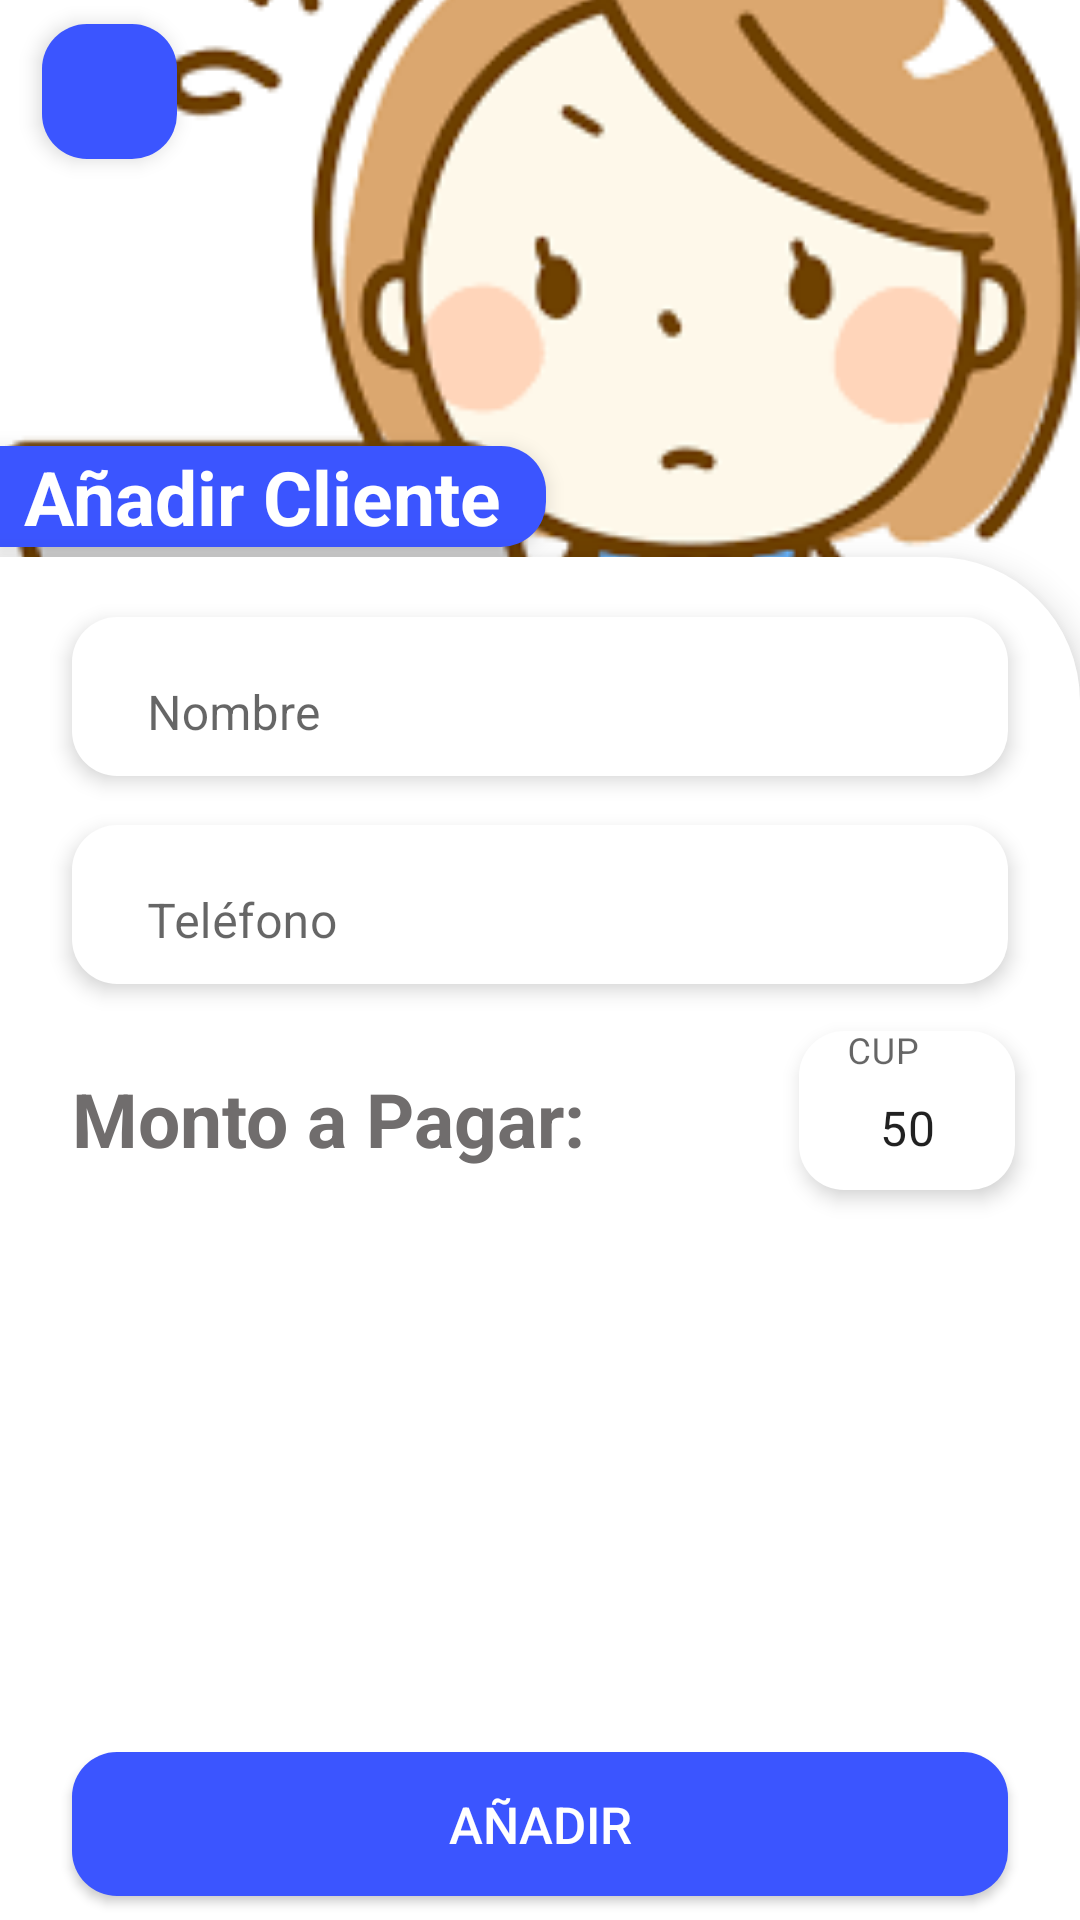

This screen was rendered from an Android layout file. Write that file and the resources it references.
<!-- AndroidManifest.xml: application theme Theme.PakeKotlinLearn -->
<!-- res/layout/fragment_crear_cliente.xml -->
<?xml version="1.0" encoding="utf-8"?>
<androidx.constraintlayout.widget.ConstraintLayout xmlns:android="http://schemas.android.com/apk/res/android"
    xmlns:app="http://schemas.android.com/apk/res-auto"
    xmlns:tools="http://schemas.android.com/tools"
    android:layout_width="match_parent"
    android:layout_height="match_parent"
    tools:context=".fragment.crud_usuario.CrearCliente">

    <androidx.constraintlayout.widget.ConstraintLayout
        android:id="@+id/cardView"
        android:layout_width="0dp"
        android:layout_height="0dp"
        app:layout_constraintBottom_toTopOf="@+id/guideline12"
        app:layout_constraintEnd_toEndOf="parent"
        app:layout_constraintStart_toStartOf="parent"
        app:layout_constraintTop_toTopOf="parent">

        <androidx.constraintlayout.widget.Guideline
            android:id="@+id/guideline14"
            android:layout_width="wrap_content"
            android:layout_height="wrap_content"
            android:orientation="horizontal"
            app:layout_constraintGuide_percent="0.79" />

        <ImageView
            android:id="@+id/imageView10"
            android:layout_width="0dp"
            android:layout_height="0dp"
            android:scaleType="centerCrop"
            android:src="@drawable/user"
            app:layout_constraintBottom_toBottomOf="parent"
            app:layout_constraintEnd_toEndOf="parent"
            app:layout_constraintHorizontal_bias="0.0"
            app:layout_constraintStart_toStartOf="parent"
            app:layout_constraintTop_toTopOf="parent" />

        <TextView
            android:id="@+id/textViewDisco"
            android:layout_width="wrap_content"
            android:layout_height="wrap_content"
            android:background="@drawable/curvotextuser20"
            android:elevation="4dp"
            android:paddingLeft="8dp"
            android:paddingRight="15dp"
            android:text="Añadir Cliente"
            android:textColor="@color/white"
            android:textSize="25sp"
            android:textStyle="bold"
            app:layout_constraintBottom_toTopOf="@+id/guideline14"
            app:layout_constraintEnd_toEndOf="parent"
            app:layout_constraintHorizontal_bias="0.0"
            app:layout_constraintStart_toStartOf="parent"
            app:layout_constraintTop_toTopOf="@+id/imageView10"
            app:layout_constraintVertical_bias="1.0" />

        <ImageButton
            android:id="@+id/imageButtonCancelar"
            android:layout_width="45dp"
            android:layout_height="45dp"
            android:layout_marginStart="8dp"
            android:layout_marginTop="8dp"
            android:background="@drawable/curco15colorfondoazulclaro"
            android:elevation="4dp"
            android:src="@drawable/ic_baseline_navigate_before_24"
            app:layout_constraintBottom_toTopOf="@+id/textViewDisco"
            app:layout_constraintEnd_toEndOf="@+id/imageView10"
            app:layout_constraintHorizontal_bias="0.02"
            app:layout_constraintStart_toStartOf="parent"
            app:layout_constraintTop_toTopOf="parent"
            app:layout_constraintVertical_bias="0.0" />

    </androidx.constraintlayout.widget.ConstraintLayout>

    <androidx.constraintlayout.widget.ConstraintLayout
        android:id="@+id/constraintLayout10"
        style="@style/constraintcreardisco"
        android:layout_width="0dp"
        android:layout_height="0dp"
        android:elevation="7dp"
        app:layout_constraintBottom_toBottomOf="parent"
        app:layout_constraintEnd_toEndOf="parent"
        app:layout_constraintHorizontal_bias="0.0"
        app:layout_constraintStart_toStartOf="parent"
        app:layout_constraintTop_toTopOf="@+id/guideline13"
        app:layout_constraintVertical_bias="1.0">


        <androidx.constraintlayout.widget.Guideline
            android:id="@+id/guideline16"
            android:layout_width="wrap_content"
            android:layout_height="wrap_content"
            android:orientation="vertical"
            app:layout_constraintGuide_percent="0.94" />

        <androidx.constraintlayout.widget.Guideline
            android:id="@+id/guideline15"
            android:layout_width="wrap_content"
            android:layout_height="wrap_content"
            android:orientation="vertical"
            app:layout_constraintGuide_percent="0.74" />

        <Button
            android:id="@+id/buttonCrearCliente"
            android:layout_width="0dp"
            android:layout_height="wrap_content"
            android:layout_marginStart="24dp"
            android:layout_marginEnd="24dp"
            android:layout_marginBottom="8dp"
            android:background="@drawable/curco15colorfondoazulclaro"
            android:elevation="4dp"
            android:text="Añadir"
            android:textColor="@color/white"
            android:textSize="17sp"
            app:layout_constraintBottom_toBottomOf="parent"
            app:layout_constraintEnd_toEndOf="parent"
            app:layout_constraintHorizontal_bias="0.0"
            app:layout_constraintStart_toStartOf="parent"
            app:layout_constraintTop_toTopOf="parent"
            app:layout_constraintVertical_bias="1.0" />

        <androidx.recyclerview.widget.RecyclerView
            android:id="@+id/recyclerdiasemana"
            android:layout_width="0dp"
            android:layout_height="100dp"
            android:layout_marginStart="24dp"
            android:layout_marginTop="5dp"
            android:layout_marginEnd="24dp"
            android:layout_marginBottom="5dp"
            app:layout_constraintBottom_toTopOf="@+id/buttonCrearCliente"
            app:layout_constraintEnd_toEndOf="parent"
            app:layout_constraintHorizontal_bias="0.0"
            app:layout_constraintStart_toStartOf="parent"
            app:layout_constraintTop_toBottomOf="@+id/textView3" />

        <com.google.android.material.textfield.TextInputLayout
            android:id="@+id/layouttextclientenombre"
            style="@style/editetxcreardisco"
            android:layout_width="match_parent"
            android:layout_height="wrap_content"
            android:layout_marginStart="24dp"
            android:layout_marginEnd="24dp"
            android:elevation="4dp"
            app:boxBackgroundMode="outline"
            app:layout_constraintBottom_toBottomOf="parent"
            app:layout_constraintEnd_toEndOf="parent"
            app:layout_constraintStart_toStartOf="parent"
            app:layout_constraintTop_toTopOf="parent"
            app:layout_constraintVertical_bias="0.050000012">

            <com.google.android.material.textfield.TextInputEditText
                android:id="@+id/textnombrecliente"
                android:layout_width="match_parent"
                android:layout_height="wrap_content"
                android:background="@android:color/transparent"
                android:hint="Nombre"
                android:paddingStart="25dp"
                android:paddingTop="16dp"
                android:textSize="16sp">

            </com.google.android.material.textfield.TextInputEditText>

        </com.google.android.material.textfield.TextInputLayout>

        <com.google.android.material.textfield.TextInputLayout
            android:id="@+id/layouttextclientemonto"
            style="@style/editetxcreardisco"
            android:layout_width="0dp"
            android:layout_height="wrap_content"
            android:layout_weight="1"
            android:elevation="4dp"
            app:boxBackgroundMode="outline"
            app:layout_constraintBottom_toBottomOf="parent"
            app:layout_constraintEnd_toStartOf="@+id/guideline16"
            app:layout_constraintStart_toStartOf="@+id/guideline15"
            app:layout_constraintTop_toBottomOf="@+id/layouttextclientetelefono"
            app:layout_constraintVertical_bias="0.060000002">

            <com.google.android.material.textfield.TextInputEditText
                android:id="@+id/textmontocliente"
                android:layout_width="match_parent"
                android:layout_height="wrap_content"
                android:background="@android:color/transparent"
                android:hint="CUP"
                android:inputType="number"
                android:paddingTop="16dp"
                android:text="50"
                android:textAlignment="center"
                android:textSize="16sp">

            </com.google.android.material.textfield.TextInputEditText>

        </com.google.android.material.textfield.TextInputLayout>

        <TextView
            android:id="@+id/textView3"
            style="@style/textView"
            android:layout_width="wrap_content"
            android:layout_height="wrap_content"
            android:layout_marginStart="24dp"
            android:layout_weight="1"
            android:text="Monto a Pagar:"
            android:textSize="25sp"
            app:layout_constraintBottom_toBottomOf="parent"
            app:layout_constraintEnd_toEndOf="parent"
            app:layout_constraintHorizontal_bias="0.0"
            app:layout_constraintStart_toStartOf="parent"
            app:layout_constraintTop_toBottomOf="@+id/layouttextclientetelefono"
            app:layout_constraintVertical_bias="0.100000024" />

        <com.google.android.material.textfield.TextInputLayout
            android:id="@+id/layouttextclientetelefono"
            style="@style/editetxcreardisco"
            android:layout_width="match_parent"
            android:layout_height="wrap_content"
            android:layout_marginStart="24dp"
            android:layout_marginEnd="24dp"
            android:elevation="4dp"
            app:boxBackgroundMode="outline"
            app:layout_constraintBottom_toBottomOf="parent"
            app:layout_constraintEnd_toEndOf="parent"
            app:layout_constraintStart_toStartOf="parent"
            app:layout_constraintTop_toBottomOf="@+id/layouttextclientenombre"
            app:layout_constraintVertical_bias="0.050000012">

            <com.google.android.material.textfield.TextInputEditText
                android:id="@+id/texttelefonocliente"
                android:layout_width="match_parent"
                android:layout_height="wrap_content"
                android:background="@android:color/transparent"
                android:hint="Teléfono"
                android:inputType="phone"
                android:paddingStart="25dp"
                android:paddingTop="16dp"
                android:textSize="16sp">

            </com.google.android.material.textfield.TextInputEditText>

        </com.google.android.material.textfield.TextInputLayout>


    </androidx.constraintlayout.widget.ConstraintLayout>

    <androidx.constraintlayout.widget.Guideline
        android:id="@+id/guideline12"
        android:layout_width="wrap_content"
        android:layout_height="wrap_content"
        android:orientation="horizontal"
        app:layout_constraintGuide_percent="0.3611491" />

    <androidx.constraintlayout.widget.Guideline
        android:id="@+id/guideline13"
        android:layout_width="wrap_content"
        android:layout_height="wrap_content"
        android:orientation="horizontal"
        app:layout_constraintGuide_percent="0.29" />

</androidx.constraintlayout.widget.ConstraintLayout>
<!-- resources referenced by this layout -->
<resources>
  <color name="white">#FFFFFFFF</color>
  <!-- drawable curco15colorfondoazulclaro (drawable) -->
  <?xml version="1.0" encoding="utf-8"?>
  <shape xmlns:android="http://schemas.android.com/apk/res/android">
  
      <corners android:radius="15dp"
          > </corners>
  
      <solid
          android:color="@color/azulclaro"
          ></solid>
  
  
  
  </shape>
  <!-- drawable curvotextuser20 (drawable) -->
  <?xml version="1.0" encoding="utf-8"?>
  <shape xmlns:android="http://schemas.android.com/apk/res/android">
  
      <corners android:bottomRightRadius="15dp"
          android:topRightRadius="15dp"
  
          > </corners>
  
      <solid
          android:color="@color/azulclaro"
          ></solid>
  
  
  
  </shape>
  <style name="constraintcreardisco">
          <item name="android:background">@drawable/curvoderechatop</item>
      </style>
  <style name="editetxcreardisco">
          <item name="android:background">@drawable/curvo15white</item>
      </style>
  <style name="textView">
          <item name="android:textColor">@color/negrogrisoso</item>
          <item name="android:textStyle">bold</item>
      </style>
  <style name="Theme.PakeKotlinLearn" parent="Theme.MaterialComponents.DayNight.NoActionBar">
          
          <item name="colorPrimary">@color/azulclaro</item>
          <item name="colorPrimaryVariant">@color/white</item>
          <item name="colorOnPrimary">@color/black</item>
          
          <item name="colorSecondary">@color/white</item>
          <item name="colorSecondaryVariant">@color/teal_700</item>
          <item name="colorOnSecondary">@color/black</item>
          
          <item name="android:statusBarColor" tools:targetApi="l">?attr/colorPrimaryVariant</item>
          
  
          <item name="android:windowLightStatusBar" tools:targetApi="m">@color/black</item>
          <item name="android:navigationBarColor" tools:targetApi="lollipop">@color/white</item>
          <item name="android:windowLightNavigationBar" tools:targetApi="o_mr1">@color/white</item>
  
      </style>
  <color name="azulclaro">#3B55FF</color>
  <!-- drawable curvoderechatop (drawable) -->
  <?xml version="1.0" encoding="utf-8"?>
  <shape xmlns:android="http://schemas.android.com/apk/res/android">
  
      <corners android:topRightRadius="48dp"
  
  
          > </corners>
  
      <solid
          android:color="@color/white"
          ></solid>
  
  
  
  </shape>
  <!-- drawable curvo15white (drawable) -->
  <?xml version="1.0" encoding="utf-8"?>
  <shape xmlns:android="http://schemas.android.com/apk/res/android">
  
      <corners android:radius="15dp"
          > </corners>
  
      <solid
          android:color="@color/white"
          ></solid>
  
  
  
  </shape>
  <color name="negrogrisoso">#706D6D</color>
  <color name="black">#FF000000</color>
  <color name="teal_700">#FF018786</color>
</resources>
